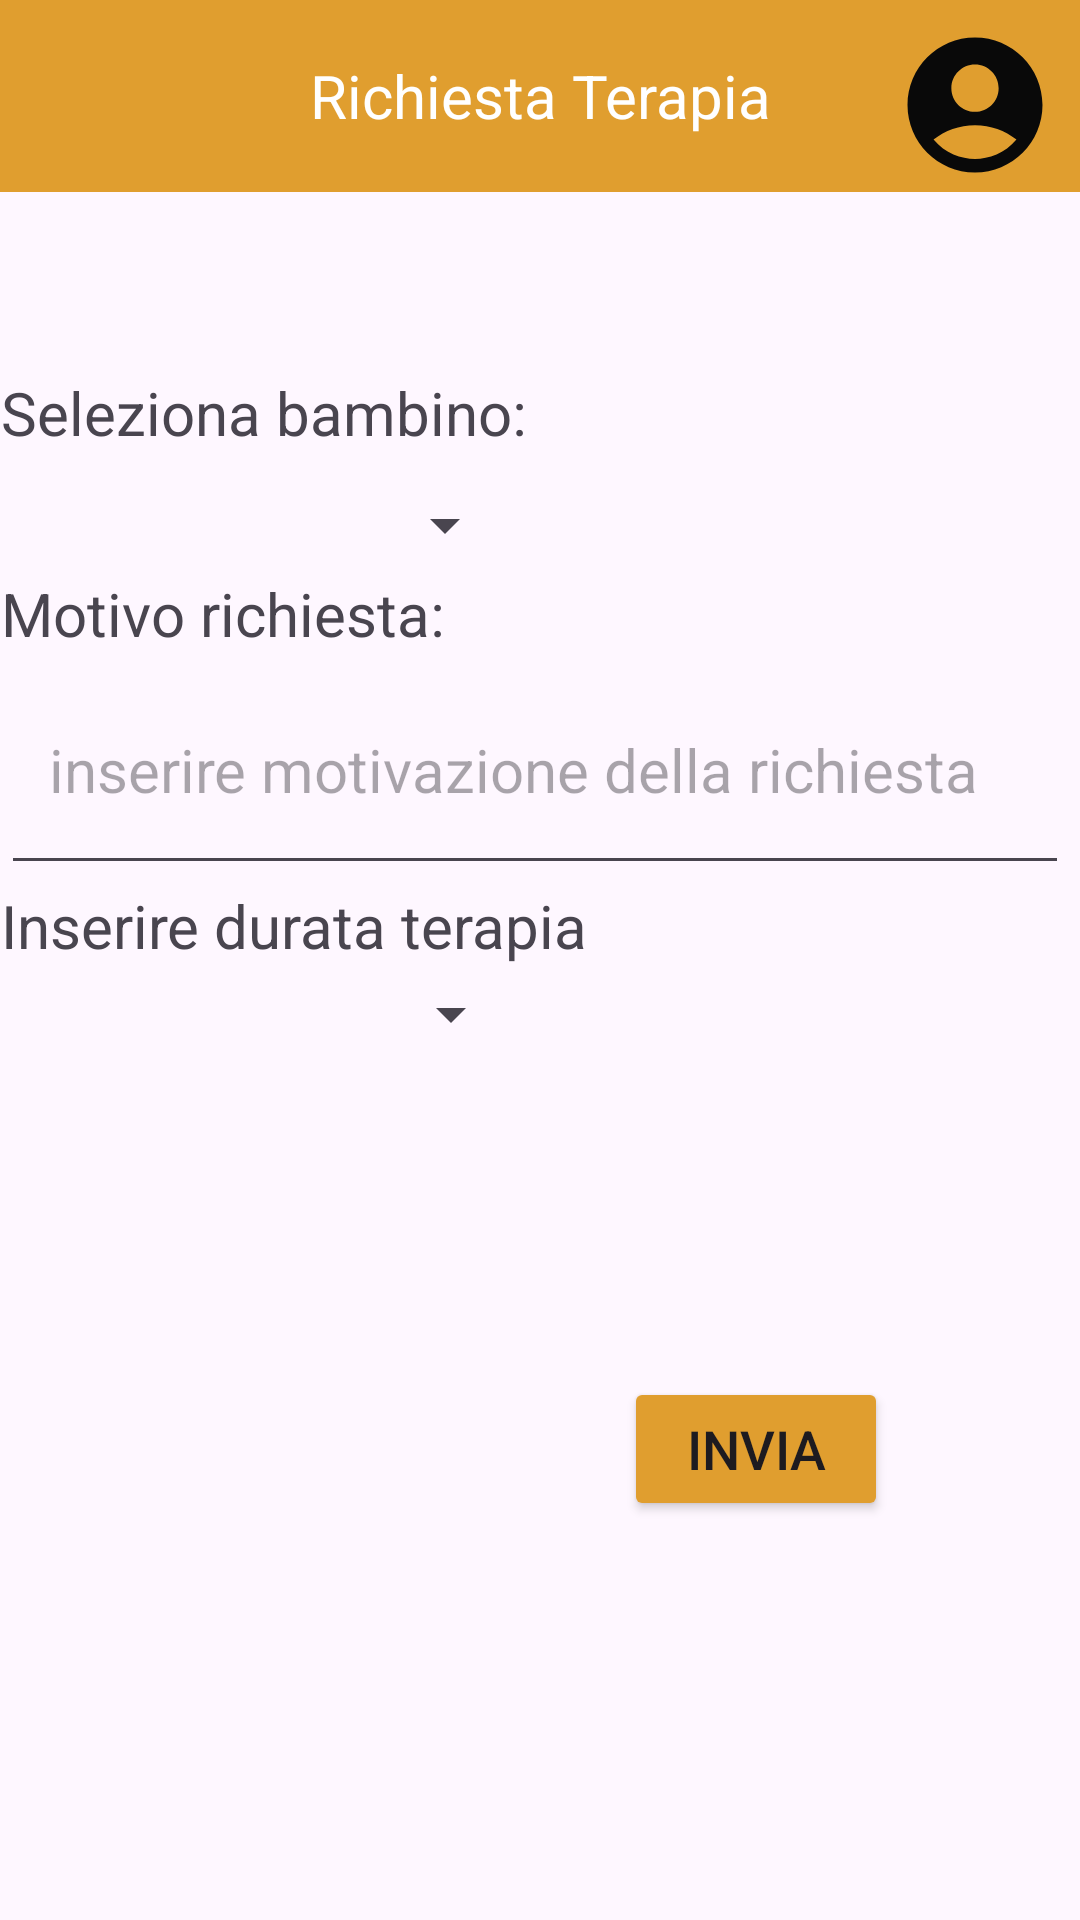

Reconstruct the res/layout file that produces this screen, plus the resources it refers to.
<!-- AndroidManifest.xml: application theme Theme.Pronuntia -->
<!-- res/layout/richiesta_terapia.xml -->
<?xml version="1.0" encoding="utf-8"?>
<androidx.constraintlayout.widget.ConstraintLayout xmlns:android="http://schemas.android.com/apk/res/android"
    xmlns:app="http://schemas.android.com/apk/res-auto"
    xmlns:tools="http://schemas.android.com/tools"
    android:layout_width="match_parent"
    android:layout_height="match_parent">

    <androidx.appcompat.widget.Toolbar
        android:id="@+id/my_toolbarRichiestaTerapia"
        android:layout_width="match_parent"
        android:layout_height="?attr/actionBarSize"
        android:background="#E09E2F"
        android:theme="@style/ThemeOverlay.AppCompat.Dark.ActionBar"
        app:layout_constraintEnd_toEndOf="parent"
        app:layout_constraintStart_toStartOf="parent"
        app:layout_constraintTop_toTopOf="parent"
        app:popupTheme="@style/ThemeOverlay.AppCompat.Light">

        <ImageView
            android:id="@+id/back_buttonRichiestaTerapia"
            android:layout_width="60dp"
            android:layout_height="60dp"
            android:layout_gravity="start"
            android:padding="8dp"
            android:src="@drawable/icons8_back_50" />

        <TextView
            android:id="@+id/toolbar_titleRichiestaTerapia"
            android:layout_width="wrap_content"
            android:layout_height="wrap_content"
            android:layout_gravity="center"
            android:text="Richiesta Terapia"
            android:textColor="@android:color/white"
            android:textSize="20sp" />

        <ImageView
            android:id="@+id/profile_image"
            android:layout_width="70dp"
            android:layout_height="70dp"
            android:layout_gravity="end"
            android:padding="8dp"
            android:src="@drawable/baseline_account_circle_24" />
    </androidx.appcompat.widget.Toolbar>

    <LinearLayout
        android:id="@+id/lineraLayoutEditText"
        android:layout_width="369dp"
        android:layout_height="298dp"
        android:layout_marginStart="54dp"
        android:layout_marginTop="60dp"
        android:layout_marginEnd="110dp"
        android:orientation="vertical"
        app:layout_constraintEnd_toEndOf="parent"
        app:layout_constraintHorizontal_bias="0.311"
        app:layout_constraintStart_toStartOf="parent"
        app:layout_constraintTop_toBottomOf="@id/my_toolbarRichiestaTerapia">

        <TextView
            android:layout_width="208dp"
            android:layout_height="35dp"
            android:text="Seleziona bambino:"
            android:textSize="20dp"
            tools:layout_editor_absoluteX="45dp"
            tools:layout_editor_absoluteY="121dp" />

        <Spinner
            android:id="@+id/SpinnerBambini"
            android:layout_width="172dp"
            android:layout_height="wrap_content"
            android:padding="16dp"
            android:textSize="30sp" />

        <TextView
            android:layout_width="wrap_content"
            android:layout_height="wrap_content"
            android:text="Motivo richiesta:"
            android:textSize="20dp"
            tools:layout_editor_absoluteX="51dp"
            tools:layout_editor_absoluteY="206dp" />

        <EditText
            android:id="@+id/CampoMotivoRichiesta"
            android:layout_width="356dp"
            android:layout_height="77dp"
            android:hint="inserire motivazione della richiesta"
            android:inputType="textMultiLine"
            android:lines="4"
            android:padding="16dp"
            android:textSize="20dp"
            tools:layout_editor_absoluteX="51dp"
            tools:layout_editor_absoluteY="225dp" />

        <TextView
            android:id="@+id/textView2"
            android:layout_width="wrap_content"
            android:layout_height="wrap_content"
            android:text="Inserire durata terapia"
            android:textSize="20dp" />

        <Spinner
            android:id="@+id/Spinner"
            android:layout_width="174dp"
            android:layout_height="wrap_content"
            android:padding="16dp"

            android:textSize="20dp" />
    </LinearLayout>

    <Button
        android:id="@+id/InviaRichiestabtn"
        android:layout_width="wrap_content"
        android:layout_height="wrap_content"
        android:backgroundTint="#E09E2F"
        android:layout_marginEnd="64dp"
        android:layout_marginBottom="96dp"
        android:text="Invia"
        android:textSize="18dp"
        app:layout_constraintBottom_toBottomOf="parent"
        app:layout_constraintEnd_toEndOf="parent"
        app:layout_constraintHorizontal_bias="1.0"
        app:layout_constraintStart_toStartOf="parent"
        app:layout_constraintTop_toBottomOf="@+id/lineraLayoutEditText"></Button>



</androidx.constraintlayout.widget.ConstraintLayout>
<!-- resources referenced by this layout -->
<resources>
  <!-- drawable baseline_account_circle_24 (drawable) -->
  <vector xmlns:android="http://schemas.android.com/apk/res/android" android:height="24dp" android:tint="#090909" android:viewportHeight="24" android:viewportWidth="24" android:width="24dp">
        
      <path android:fillColor="@android:color/white" android:pathData="M12,2C6.48,2 2,6.48 2,12s4.48,10 10,10s10,-4.48 10,-10S17.52,2 12,2zM12,6c1.93,0 3.5,1.57 3.5,3.5S13.93,13 12,13s-3.5,-1.57 -3.5,-3.5S10.07,6 12,6zM12,20c-2.03,0 -4.43,-0.82 -6.14,-2.88C7.55,15.8 9.68,15 12,15s4.45,0.8 6.14,2.12C16.43,19.18 14.03,20 12,20z"/>
      
  </vector>
  <style name="Theme.Pronuntia" parent="Base.Theme.Pronuntia" />
  
      0
  <style name="Base.Theme.Pronuntia" parent="Theme.Material3.DayNight.NoActionBar">
  
      </style>
</resources>
